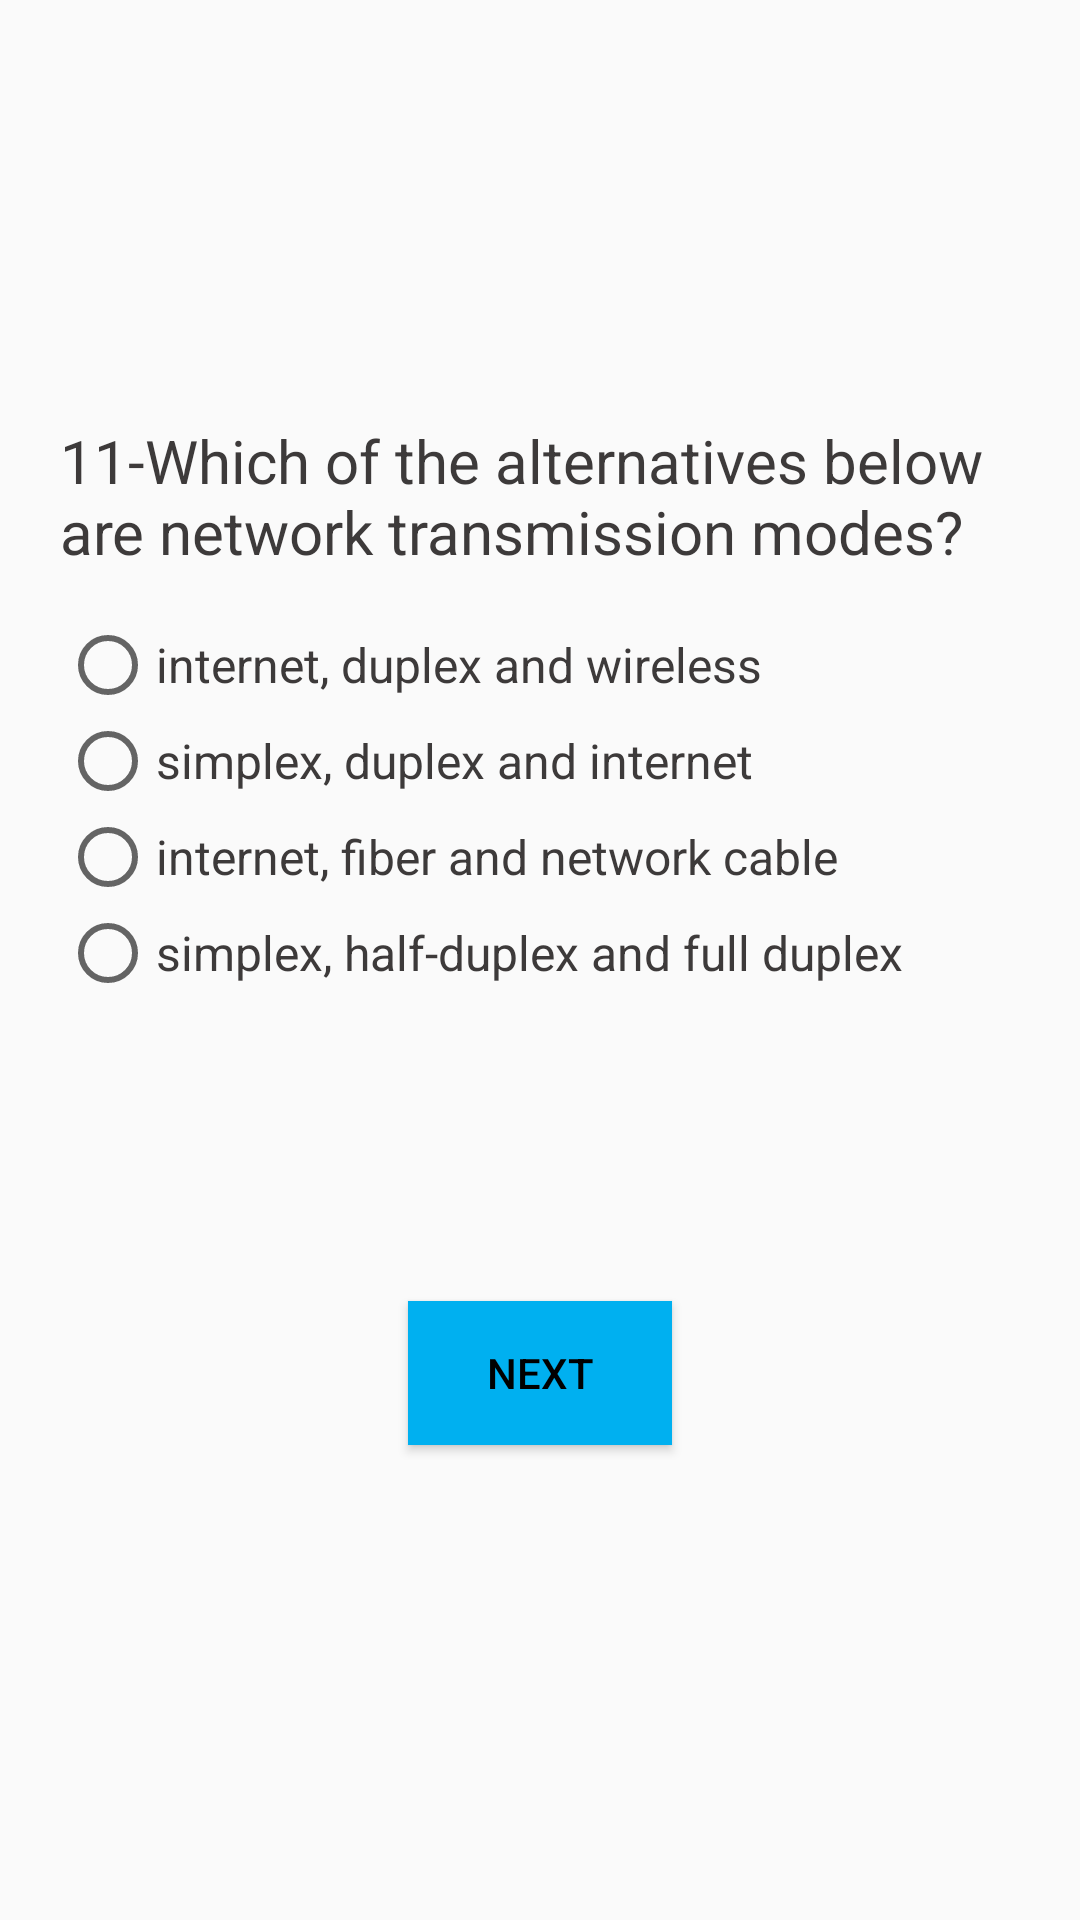

Write the Android layout XML for this screen, with the resource values it uses.
<!-- AndroidManifest.xml: application theme TemaSemaBarra -->
<!-- res/layout/questioneleven_layout.xml -->
<?xml version="1.0" encoding="utf-8"?>
<LinearLayout xmlns:android="http://schemas.android.com/apk/res/android"
    xmlns:app="http://schemas.android.com/apk/res-auto"
    xmlns:tools="http://schemas.android.com/tools"
    android:layout_width="match_parent"
    android:layout_height="match_parent"
    android:orientation="vertical"
    tools:context=".QuestionEleven_Activity">

    <LinearLayout
        android:layout_width="match_parent"
        android:layout_height="match_parent"
        android:layout_gravity="center"
        android:layout_margin="20dp"
        android:orientation="vertical">

        <TextView
            android:layout_width="match_parent"
            android:layout_height="wrap_content"
            android:layout_gravity="center"
            android:layout_marginTop="120dp"
            android:text="@string/qeleven"
            android:textSize="20dp"
            android:textColor="@color/qfont"
            />

        <RadioGroup
            android:id="@+id/radio"
            android:layout_width="match_parent"
            android:layout_height="wrap_content"
            android:orientation="vertical"
            android:layout_marginTop="15dp"
            >

            <RadioButton
                android:layout_width="wrap_content"
                android:layout_height="wrap_content"
                android:text="internet, duplex and wireless"
                android:textColor="@color/qfont"
                android:textSize="16dp"
                />

            <RadioButton
                android:layout_width="wrap_content"
                android:layout_height="wrap_content"
                android:text="simplex, duplex and internet"
                android:textColor="@color/qfont"
                android:textSize="16dp"
                />

            <RadioButton
                android:layout_width="wrap_content"
                android:layout_height="wrap_content"
                android:text="internet, fiber and network cable"
                android:textColor="@color/qfont"
                android:textSize="16dp"
                />

            <RadioButton
                android:id="@+id/btnCorreta"
                android:layout_width="wrap_content"
                android:layout_height="wrap_content"
                android:text="simplex, half-duplex and full duplex"
                android:textColor="@color/qfont"
                android:textSize="16dp"
                />

        </RadioGroup>


        <Button
            android:layout_width="wrap_content"
            android:layout_height="wrap_content"
            android:layout_gravity="center_horizontal"
            android:layout_marginTop="100dp"
            android:background="#00B0F0"
            android:text="Next"
            android:textColor="#000"
            android:onClick="nextQ"
            />


    </LinearLayout>

</LinearLayout>
<!-- resources referenced by this layout -->
<resources>
  <color name="qfont">#3D3A3A</color>
  <string name="qeleven">11-Which of the alternatives below are network transmission modes?</string>
  <style name="TemaSemaBarra" parent="Theme.AppCompat.Light.NoActionBar">
          
          <item name="colorPrimary">@color/colorPrimary</item>
          <item name="colorPrimaryDark">@color/colorPrimaryDark</item>
          <item name="colorAccent">@color/colorAccent</item>
      </style>
  <color name="colorPrimary">#008577</color>
  <color name="colorPrimaryDark">#00574B</color>
  <color name="colorAccent">#D81B60</color>
</resources>
